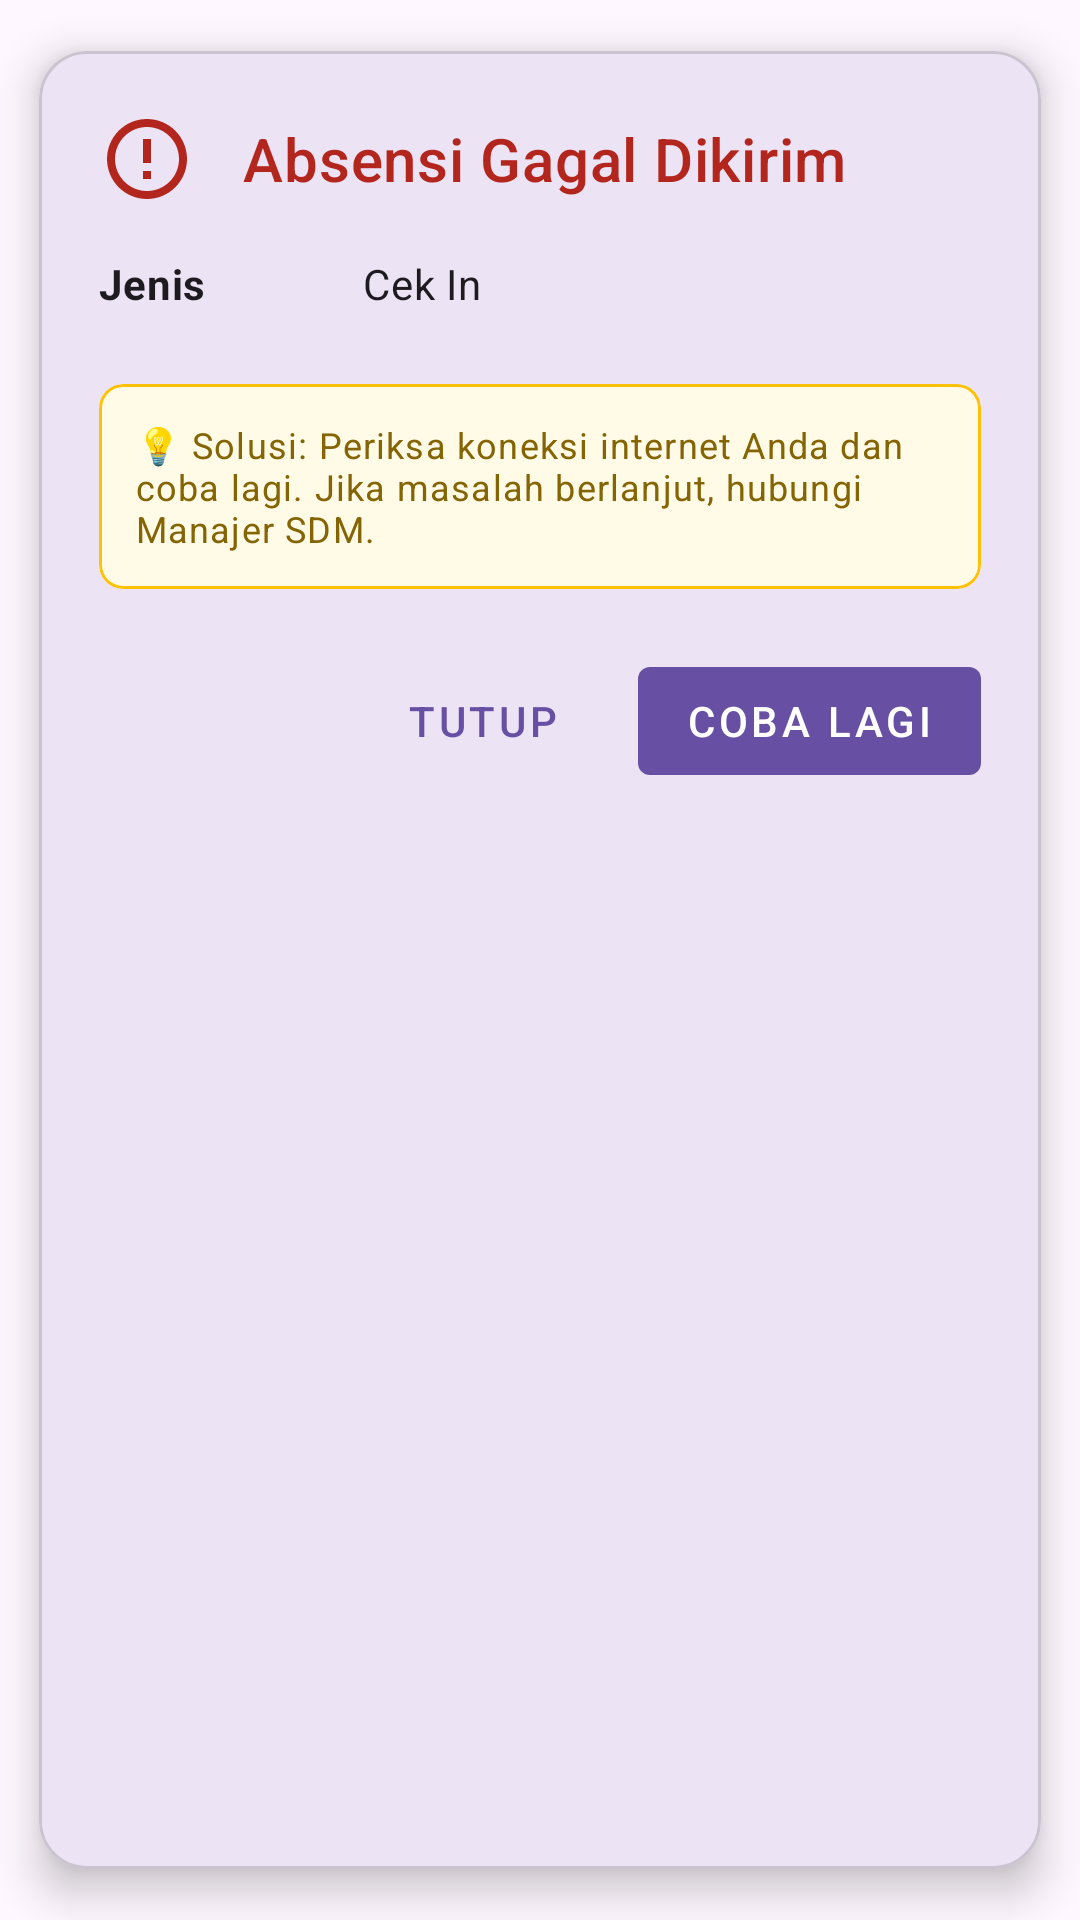

Write the Android layout XML for this screen, with the resource values it uses.
<!-- AndroidManifest.xml: application theme Theme.PTVisdatTeknikUtama -->
<!-- res/layout/notification_attendance_failure.xml -->
<?xml version="1.0" encoding="utf-8"?>
<com.google.android.material.card.MaterialCardView xmlns:android="http://schemas.android.com/apk/res/android"
    xmlns:app="http://schemas.android.com/apk/res-auto"
    android:layout_width="match_parent"
    android:layout_height="wrap_content"
    app:cardCornerRadius="16dp"
    app:cardElevation="8dp"
    app:cardUseCompatPadding="true">

    <LinearLayout
        android:layout_width="match_parent"
        android:layout_height="wrap_content"
        android:orientation="vertical"
        android:padding="20dp">

        
        <LinearLayout
            android:layout_width="match_parent"
            android:layout_height="wrap_content"
            android:gravity="center_vertical"
            android:orientation="horizontal">

            <ImageView
                android:id="@+id/notification_icon"
                android:layout_width="32dp"
                android:layout_height="32dp"
                android:contentDescription="Error icon"
                android:src="@drawable/ic_error_outline"
                app:tint="?attr/colorError" />

            <TextView
                android:id="@+id/notification_title"
                android:layout_width="0dp"
                android:layout_height="wrap_content"
                android:layout_marginStart="16dp"
                android:layout_weight="1"
                android:text="Absensi Gagal Dikirim"
                android:textAppearance="?attr/textAppearanceHeadline6"
                android:textColor="?attr/colorError" />
        </LinearLayout>

        
        <LinearLayout
            android:layout_width="match_parent"
            android:layout_height="wrap_content"
            android:layout_marginTop="16dp"
            android:orientation="vertical">

            <LinearLayout
                android:layout_width="match_parent"
                android:layout_height="wrap_content"
                android:orientation="horizontal">

                <TextView
                    android:layout_width="80dp"
                    android:layout_height="wrap_content"
                    android:text="Jenis"
                    android:textAppearance="?attr/textAppearanceBody2"
                    android:textStyle="bold" />

                <TextView
                    android:id="@+id/notification_jenis"
                    android:layout_width="wrap_content"
                    android:layout_height="wrap_content"
                    android:layout_marginStart="8dp"
                    android:text="Cek In"
                    android:textAppearance="?attr/textAppearanceBody2" />
            </LinearLayout>

            <LinearLayout
                android:layout_width="match_parent"
                android.layout_height="wrap_content"
                android:layout_marginTop="8dp">

                <TextView
                    android:layout_width="80dp"
                    android:layout_height="wrap_content"
                    android:text="Pesan Error"
                    android:textAppearance="?attr/textAppearanceBody2"
                    android:textStyle="bold" />

                <TextView
                    android:id="@+id/notification_error"
                    android:layout_width="wrap_content"
                    android:layout_height="wrap_content"
                    android:layout_marginStart="8dp"
                    android:text="Koneksi internet bermasalah"
                    android:textAppearance="?attr/textAppearanceBody2" />
            </LinearLayout>
        </LinearLayout>

        
        <com.google.android.material.card.MaterialCardView
            android:layout_width="match_parent"
            android:layout_height="wrap_content"
            android:layout_marginTop="16dp"
            app:cardBackgroundColor="#FFFBE6"
            app:cardCornerRadius="8dp"
            app:strokeColor="#FFC107"
            app:strokeWidth="1dp">

            <TextView
                android:layout_width="match_parent"
                android:layout_height="wrap_content"
                android:padding="12dp"
                android:text="💡 Solusi: Periksa koneksi internet Anda dan coba lagi. Jika masalah berlanjut, hubungi Manajer SDM."
                android:textAppearance="?attr/textAppearanceCaption"
                android:textColor="#856404" />

        </com.google.android.material.card.MaterialCardView>

        
        <LinearLayout
            android:layout_width="match_parent"
            android:layout_height="wrap_content"
            android:layout_marginTop="20dp"
            android:gravity="end"
            android:orientation="horizontal">

            <com.google.android.material.button.MaterialButton
                android:id="@+id/btn_close"
                style="@style/Widget.MaterialComponents.Button.TextButton"
                android:layout_width="wrap_content"
                android:layout_height="wrap_content"
                android:text="Tutup" />

            <com.google.android.material.button.MaterialButton
                android:id="@+id/btn_retry"
                style="@style/Widget.MaterialComponents.Button.UnelevatedButton"
                android:layout_width="wrap_content"
                android:layout_height="wrap_content"
                android:layout_marginStart="8dp"
                android:text="Coba Lagi" />
        </LinearLayout>
    </LinearLayout>
</com.google.android.material.card.MaterialCardView>
<!-- resources referenced by this layout -->
<resources>
  <!-- drawable ic_error_outline (drawable) -->
  <vector xmlns:android="http://schemas.android.com/apk/res/android"
      android:width="24dp"
      android:height="24dp"
      android:viewportWidth="24"
      android:viewportHeight="24">
    <path
        android:fillColor="#000000"
        android:pathData="M11,15h2v2h-2zM11,7h2v6h-2zM11.99,2C6.47,2 2,6.48 2,12s4.47,10 9.99,10C17.52,22 22,17.52 22,12S17.52,2 11.99,2zM12,20c-4.42,0 -8,-3.58 -8,-8s3.58,-8 8,-8 8,3.58 8,8 -3.58,8 -8,8z"/>
  </vector>
  <style name="Theme.PTVisdatTeknikUtama" parent="Base.Theme.PTVisdatTeknikUtama" />
  <style name="Base.Theme.PTVisdatTeknikUtama" parent="Theme.Material3.Light.NoActionBar">
          <item name="android:forceDarkAllowed">false</item>
          <item name="android:windowContentTransitions">true</item>
          <item name="android:windowSharedElementEnterTransition">@transition/shared_logo</item>
          <item name="android:windowSharedElementReturnTransition">@transition/shared_logo</item>
      </style>
</resources>
